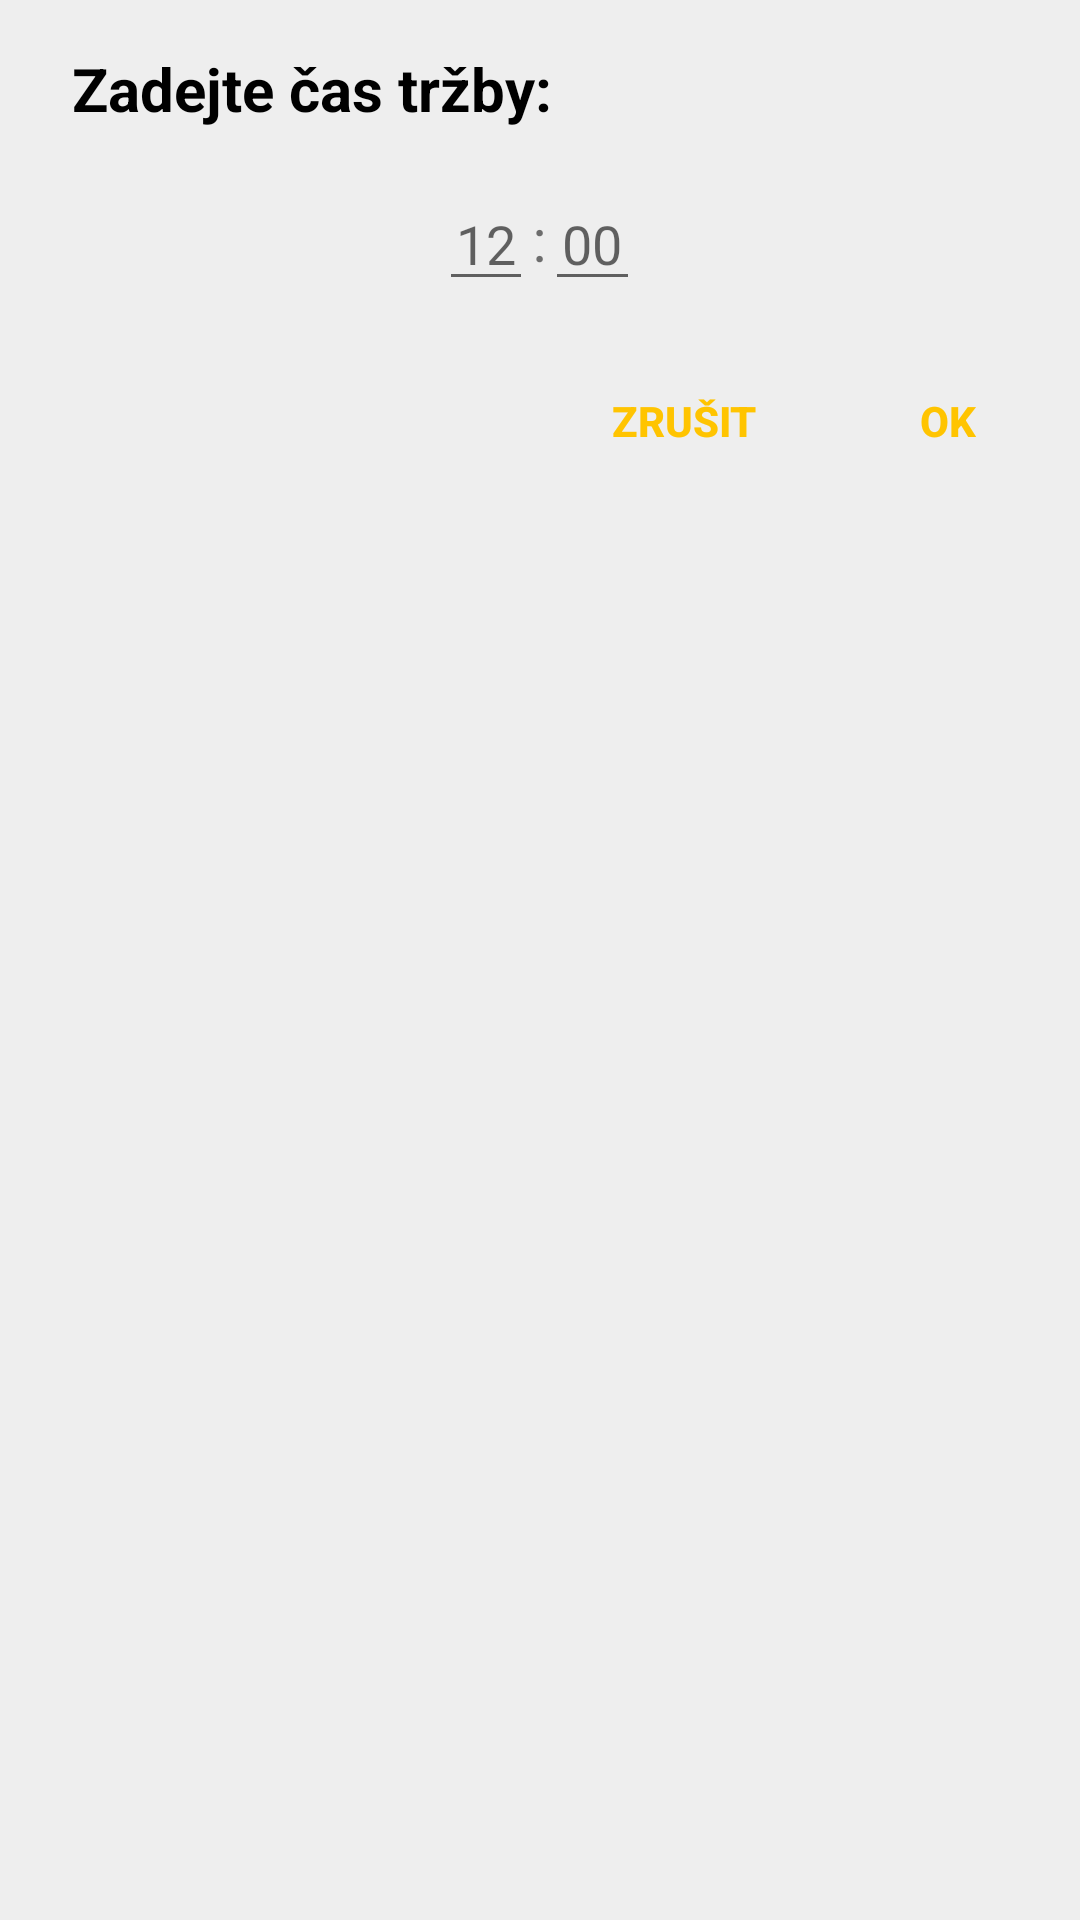

Here is an Android app screen rendered from its layout file. Give the layout XML and the strings, colors and styles it references.
<!-- AndroidManifest.xml: application theme AppTheme -->
<!-- res/layout/manual__time.xml -->
<?xml version="1.0" encoding="utf-8"?>
<RelativeLayout
    xmlns:android="http://schemas.android.com/apk/res/android"
    xmlns:tools="http://schemas.android.com/tools"
    tools:context=".frontend.manual.TimeDialog"
    android:layout_width="wrap_content"
    android:layout_height="wrap_content"
    android:paddingBottom="4dp"
    android:paddingStart="24dp"
    android:paddingEnd="0dp"
    android:paddingTop="16dp">

    <TextView
        android:id="@+id/mdlg_title"
        android:layout_width="wrap_content"
        android:layout_height="wrap_content"
        android:layout_alignParentStart="true"
        android:layout_alignParentTop="true"
        android:text="@string/act_scan_manual_time"
        android:textColor="@color/colorBlack"
        android:textSize="20sp"
        android:textStyle="bold" />

    <RelativeLayout
        android:id="@+id/mdlg_content"
        android:layout_below="@+id/mdlg_title"
        android:layout_centerHorizontal="true"
        android:layout_width="wrap_content"
        android:layout_height="wrap_content"
        android:padding="16dp">

        <EditText
            android:id="@+id/lmt_edit_hr"
            android:layout_toStartOf="@+id/lmt_tv_colon"
            android:layout_height="wrap_content"
            android:layout_width="wrap_content"
            android:gravity="center_horizontal"
            android:selectAllOnFocus="true"
            android:inputType="time"
            android:hint="12"
            android:digits="0123456789"
            android:ems="3"
        />

        <TextView
            android:id="@+id/lmt_tv_colon"
            android:layout_width="4dp"
            android:layout_height="wrap_content"
            android:layout_centerInParent="true"
            android:gravity="center"
            android:textSize="20sp"
            android:text=":"
        />

        <EditText
            android:id="@+id/lmt_edit_min"
            android:layout_toEndOf="@+id/lmt_tv_colon"
            android:layout_width="wrap_content"
            android:layout_height="wrap_content"
            android:gravity="center_horizontal"
            android:selectAllOnFocus="true"
            android:inputType="time"
            android:hint="00"
            android:digits="0123456789"
            android:ems="3"
        />

    </RelativeLayout>

    <include layout="@layout/manual__dlg_buttons"
        android:layout_width="wrap_content"
        android:layout_height="wrap_content"
        android:layout_below="@id/mdlg_content"
        android:layout_alignParentEnd="true" />

</RelativeLayout>
<!-- res/layout/manual__dlg_buttons.xml (included above) -->
<?xml version="1.0" encoding="utf-8"?>
<LinearLayout
    xmlns:android="http://schemas.android.com/apk/res/android"
    android:orientation="horizontal"
    android:layout_width="wrap_content"
    android:layout_height="wrap_content">

    <Button
        android:id="@+id/mdlg_button_neg"
        style="@style/AppButtonTransparent"
        android:layout_width="wrap_content"
        android:layout_height="wrap_content"
        android:text="@string/cancel"
        android:textAllCaps="true"
        android:textColor="@color/colorAccent"
        android:textStyle="bold" />

    <Button
        android:id="@+id/mdlg_button_pos"
        style="@style/AppButtonTransparent"
        android:layout_width="wrap_content"
        android:layout_height="wrap_content"
        android:text="@string/ok"
        android:textAllCaps="true"
        android:textColor="@color/colorAccent"
        android:textStyle="bold" />

</LinearLayout>
<!-- resources referenced by this layout -->
<resources>
  <color name="colorAccent">#ffc400</color>
  <color name="colorBlack">#000</color>
  <string name="act_scan_manual_time">Zadejte čas tržby:</string>
  <string name="cancel">Zrušit</string>
  <string name="ok">OK</string>
  <style name="AppButtonTransparent">
          <item name="android:background">@drawable/custom_button_trans</item>
      </style>
  <style name="AppTheme" parent="Theme.AppCompat.Light.DarkActionBar">
          <item name="colorPrimary">@color/colorPrimary</item>
          <item name="colorPrimaryDark">@color/colorPrimaryDark</item>
          <item name="colorAccent">@color/colorAccent</item>
          <item name="android:windowBackground">@color/colorBackground</item>
          <item name="preferenceTheme">@style/PreferenceThemeOverlay.v14.Material</item>
      </style>
  <!-- drawable custom_button_trans (drawable) -->
  <?xml version="1.0" encoding="utf-8"?>
  <selector xmlns:android="http://schemas.android.com/apk/res/android">
  
      <item
          android:state_focused="true"
          android:state_pressed="true"
          android:drawable="@drawable/button_trans_background_pressed"/>
  
      <item
          android:state_focused="false"
          android:state_pressed="true"
          android:drawable="@drawable/button_trans_background_pressed"/>
  
      <item android:drawable="@drawable/button_trans_background"/>
  
  </selector>
  <color name="colorPrimary">#ffa000</color>
  <color name="colorPrimaryDark">#fb8c00</color>
  <color name="colorBackground">#eee</color>
  <!-- drawable button_trans_background_pressed (drawable) -->
  <?xml version="1.0" encoding="utf-8"?>
  <shape xmlns:android="http://schemas.android.com/apk/res/android">
      <solid android:color="@color/billInDraw"/>
      <corners android:radius="24dp"/>
      <padding android:left="16dp" android:top="0dp" android:right="16dp" android:bottom="0dp" />
  </shape>
  <!-- drawable button_trans_background (drawable) -->
  <?xml version="1.0" encoding="utf-8"?>
  <shape xmlns:android="http://schemas.android.com/apk/res/android">
      <solid android:color="@color/transparent"/>
      <corners android:radius="24dp"/>
      <padding android:left="16dp" android:top="0dp" android:right="16dp" android:bottom="0dp" />
  </shape>
  <color name="billInDraw">#99ffc400</color>
  <color name="transparent">#00000000</color>
</resources>
